2-way image classification set "MLO" from GitHub (JustinChien/111project_IDAL); label vocabulary: benign, malignant.

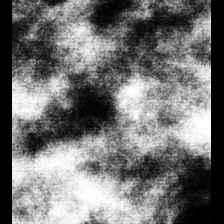
Label: benign

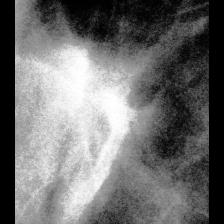
Label: malignant

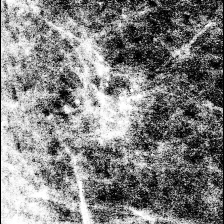
Label: malignant

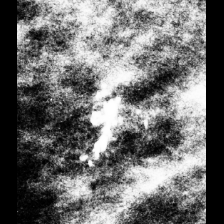
Label: benign

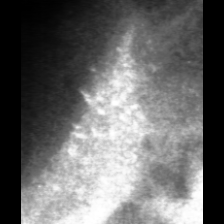
Label: benign

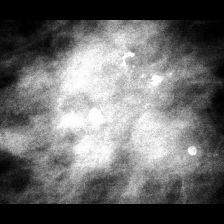
Label: malignant
